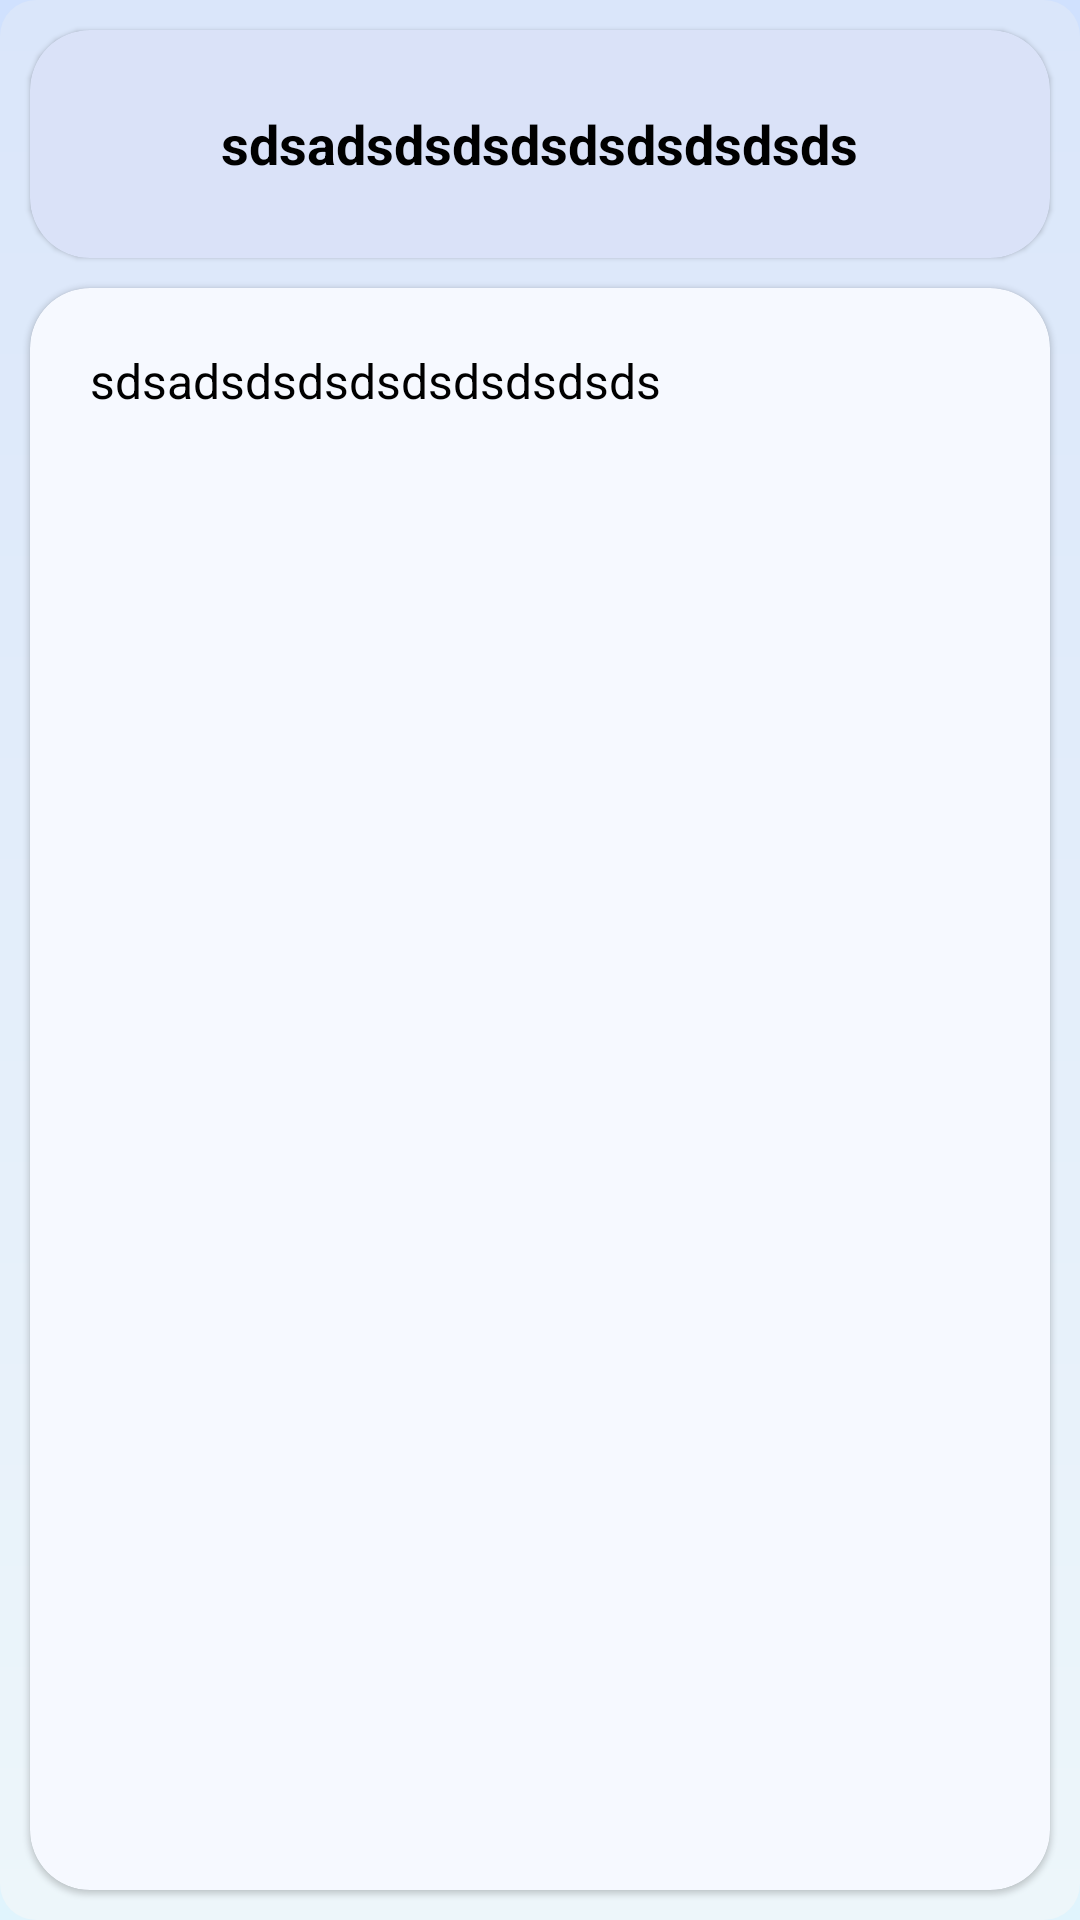

Reconstruct the res/layout file that produces this screen, plus the resources it refers to.
<!-- AndroidManifest.xml: application theme AppTheme -->
<!-- res/layout/details_dialog.xml -->
<?xml version="1.0" encoding="utf-8"?>
<androidx.constraintlayout.widget.ConstraintLayout xmlns:android="http://schemas.android.com/apk/res/android"
    xmlns:app="http://schemas.android.com/apk/res-auto"
    android:id="@+id/mainLayout"
    android:layout_width="match_parent"
    android:layout_height="match_parent"
    android:background="@drawable/gradient_super_light">

    <androidx.constraintlayout.widget.Guideline
        android:id="@+id/guideline"
        android:layout_width="wrap_content"
        android:layout_height="wrap_content"
        android:orientation="horizontal"
        app:layout_constraintGuide_percent="0.15" />


    <androidx.cardview.widget.CardView
        android:id="@+id/cardViewName"
        android:layout_width="match_parent"
        android:layout_height="0dp"
        android:layout_margin="10dp"
        android:layout_marginTop="40dp"
        app:cardBackgroundColor="#DAE2F8"
        app:cardCornerRadius="20dp"
        app:cardElevation="1dp"
        app:layout_constraintBottom_toBottomOf="@+id/guideline"
        app:layout_constraintEnd_toEndOf="parent"
        app:layout_constraintStart_toStartOf="parent"
        app:layout_constraintTop_toTopOf="parent">

        <TextView
            android:id="@+id/name"
            android:layout_width="wrap_content"
            android:layout_height="wrap_content"
            android:layout_gravity="center"
            android:text="sdsadsdsdsdsdsdsdsdsds"
            android:textColor="@android:color/black"
            android:textSize="18sp"
            android:textStyle="bold" />


    </androidx.cardview.widget.CardView>


    <androidx.cardview.widget.CardView
        android:layout_width="match_parent"
        android:layout_height="0dp"
        android:layout_margin="10dp"
        app:cardBackgroundColor="#F6F9FF"
        app:cardCornerRadius="20dp"
        app:cardElevation="1dp"
        app:layout_constraintBottom_toBottomOf="parent"
        app:layout_constraintEnd_toEndOf="parent"
        app:layout_constraintStart_toStartOf="parent"
        app:layout_constraintTop_toBottomOf="@+id/cardViewName">

        <TextView
            android:id="@+id/description"
            android:layout_width="match_parent"
            android:layout_height="wrap_content"
            android:layout_gravity="start"
            android:layout_marginStart="20dp"
            android:layout_marginTop="20dp"
            android:layout_marginEnd="20dp"
            android:text="sdsadsdsdsdsdsdsdsdsds"
            android:textColor="@android:color/black"
            android:textSize="16sp" />

    </androidx.cardview.widget.CardView>


    
    
    
    
    
    


</androidx.constraintlayout.widget.ConstraintLayout>
<!-- resources referenced by this layout -->
<resources>
  <!-- drawable gradient_super_light (drawable) -->
  <?xml version="1.0" encoding="utf-8"?>
  <shape xmlns:android="http://schemas.android.com/apk/res/android"
      android:shape="rectangle">
      <gradient
          android:angle="-45"
          android:endColor="#EDF6FA"
          android:startColor="#DAE6FA"
          android:type="linear"></gradient>
  
      <corners
          android:bottomLeftRadius="12dp"
          android:bottomRightRadius="12dp"
          android:topLeftRadius="12dp"
          android:topRightRadius="12dp" />
  
  
  </shape>
  <style name="AppTheme" parent="Theme.AppCompat.Light.DarkActionBar">
          
        //  <item name="android:windowDisablePreview">true</item>
          <item name="android:windowBackground">@drawable/gradient</item>
          <item name="colorPrimary">@color/colorPrimary</item>
          <item name="colorPrimaryDark">@color/colorPrimaryDark</item>
          <item name="colorAccent">@color/colorAccent</item>
      </style>
  <!-- drawable gradient (drawable) -->
  <?xml version="1.0" encoding="utf-8"?>
  <shape xmlns:android="http://schemas.android.com/apk/res/android"
      android:shape="rectangle">
      <gradient
          android:angle="-45"
          android:startColor="#D0E1FE"
          android:endColor="#E0F4FD"
          android:type="linear">
      </gradient>
  
  
  </shape>
  <!-- not gathered from this repository: default colours our renderer supplied (Android Studio template values) -->
  <color name="colorPrimary">#FF6200EE</color>
  <color name="colorPrimaryDark">#FF3700B3</color>
  <color name="colorAccent">#FF03DAC5</color>
</resources>
